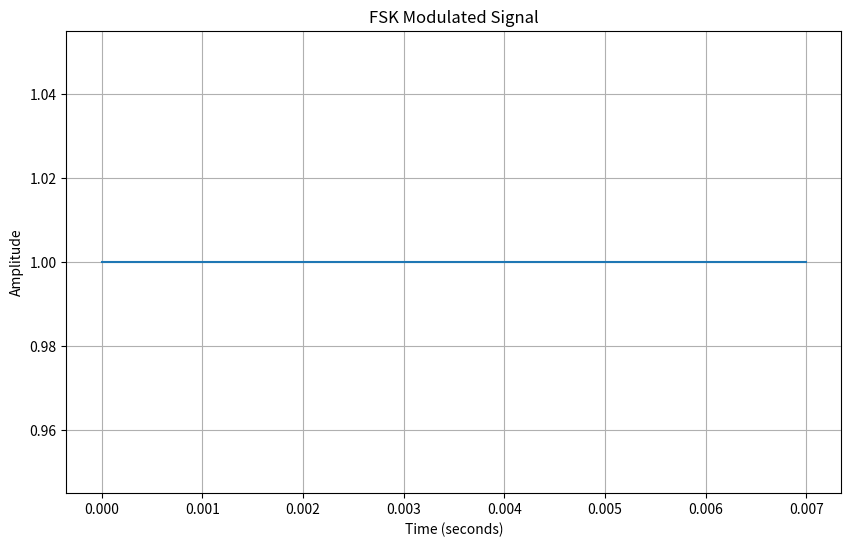

Python code for this plot:
import numpy as np
import matplotlib.pyplot as plt

def fsk_modulation(data, carrier_freq, bit_rate, freq_spacing):
    time_per_bit = 1.0 / bit_rate
    time = np.arange(0, len(data) * time_per_bit, time_per_bit)
    modulated_signal = np.zeros(len(time))
    
    for i, bit in enumerate(data):
        if bit == 0:
            modulated_signal[i * int(bit_rate):(i + 1) * int(bit_rate)] = np.cos(2 * np.pi * (carrier_freq + freq_spacing) * time_per_bit * i)
        else:
            modulated_signal[i * int(bit_rate):(i + 1) * int(bit_rate)] = np.cos(2 * np.pi * (carrier_freq - freq_spacing) * time_per_bit * i)
    
    return time, modulated_signal

# Parameters
data = [0, 1, 0, 1, 0, 0, 1, 1]  # Binary data
carrier_freq = 1000  # Carrier frequency in Hz
bit_rate = 1000      # Bit rate in bits per second
freq_spacing = 500   # Frequency spacing for FSK in Hz

# Perform FSK modulation
time, modulated_signal = fsk_modulation(data, carrier_freq, bit_rate, freq_spacing)

# Plotting
plt.figure(figsize=(10, 6))
plt.plot(time, modulated_signal)
plt.title('FSK Modulated Signal')
plt.xlabel('Time (seconds)')
plt.ylabel('Amplitude')
plt.grid(True)
plt.show()
